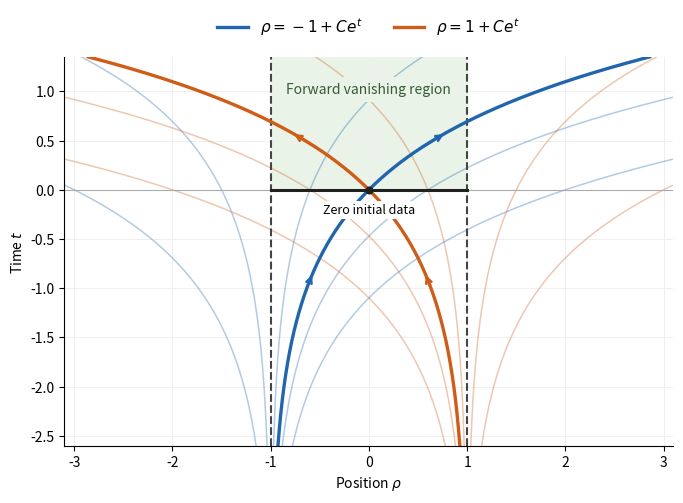

Reproduce this figure in Python.
"""Plot the two characteristic families in Cambridge Part III 2018 Paper 105.

Run this script to create paper-105.png in the current directory. The Makefile
runs it from the matching _media directory. Tested with Python 3.14.4,
NumPy 2.3.5 and Matplotlib 3.10.7 (Debian build 3.10.7+dfsg1), matching the
repository's Python 3.14 environment. Original mathematical plot; white,
opaque background and fixed 700 by 540 pixel output.
"""

from pathlib import Path
import os

# Keep the font cache within the permitted scratch directory.
os.environ.setdefault("MPLCONFIGDIR", "/tmp/2018-paper-105-matplotlib")

import matplotlib
matplotlib.use("Agg")
import matplotlib.pyplot as plt
import numpy as np


def main():
    blue, orange = "#2166ac", "#cf5c17"
    times = np.linspace(-2.6, 1.35, 1200)
    fig, ax = plt.subplots(figsize=(7, 5.4), dpi=100)
    fig.patch.set_facecolor("white")
    ax.set_facecolor("white")
    fig.subplots_adjust(left=.10, right=.97, bottom=.12, top=.84)

    # The green strip for t>=0 is the actual forward vanishing region.
    ax.fill_betweenx([0, 1.35], -1, 1, color="#e9f3e7", zorder=0)
    for constant in [-2.0, -.5, .4, 1.6, 3.0]:
        ax.plot(-1 + constant * np.exp(times), times,
                color=blue, alpha=.34, lw=1.1)
        ax.plot(1 - constant * np.exp(times), times,
                color=orange, alpha=.34, lw=1.1)

    ax.axvline(-1, color="#444444", ls="--", lw=1.5)
    ax.axvline(1, color="#444444", ls="--", lw=1.5)
    ax.axhline(0, color="#aaaaaa", lw=.8)
    ax.plot([-1, 1], [0, 0], color="#202020", lw=2.2, zorder=4)

    ax.plot(np.exp(times)-1, times, color=blue, lw=2.4,
            label=r"$\rho=-1+Ce^t$")
    ax.plot(1-np.exp(times), times, color=orange, lw=2.4,
            label=r"$\rho=1+Ce^t$")
    for sign, color in [(1, blue), (-1, orange)]:
        for time in [-1.0, .42]:
            start = sign * (np.exp(time)-1)
            end = sign * (np.exp(time+.16)-1)
            ax.annotate("", (end, time+.16), (start, time),
                        arrowprops={"arrowstyle": "->", "color": color,
                                    "lw": 1.8}, zorder=5)
    ax.scatter([0], [0], s=23, color="#202020", zorder=6)
    ax.annotate("(0, 0)", (0, 0), xytext=(9, -17),
                textcoords="offset points", fontsize=9,
                bbox={"facecolor": "white", "edgecolor": "none", "pad": 1.5})
    ax.text(0, .98, "Forward vanishing region", ha="center", fontsize=10,
            color="#355c37", bbox={"facecolor": "#e9f3e7", "edgecolor": "none"})
    ax.text(0, -.14, "Zero initial data", ha="center", va="top", fontsize=9,
            bbox={"facecolor": "white", "edgecolor": "none", "pad": 1.5})

    ax.set(xlim=(-3.1, 3.1), ylim=(-2.6, 1.35),
           xlabel=r"Position $\rho$", ylabel=r"Time $t$")
    ax.set_xticks([-3, -2, -1, 0, 1, 2, 3])
    ax.set_yticks([-2.5, -2, -1.5, -1, -.5, 0, .5, 1])
    ax.grid(color="#eeeeee", linewidth=.65)
    ax.set_axisbelow(True)
    ax.legend(loc="lower center", bbox_to_anchor=(.5, 1.015), ncol=2,
              frameon=False, fontsize=11)
    for spine in ["top", "right"]:
        ax.spines[spine].set_visible(False)
    fig.savefig(Path("paper-105.png"), dpi=100,
                facecolor="white", transparent=False)
    plt.close(fig)


if __name__ == "__main__":
    main()
